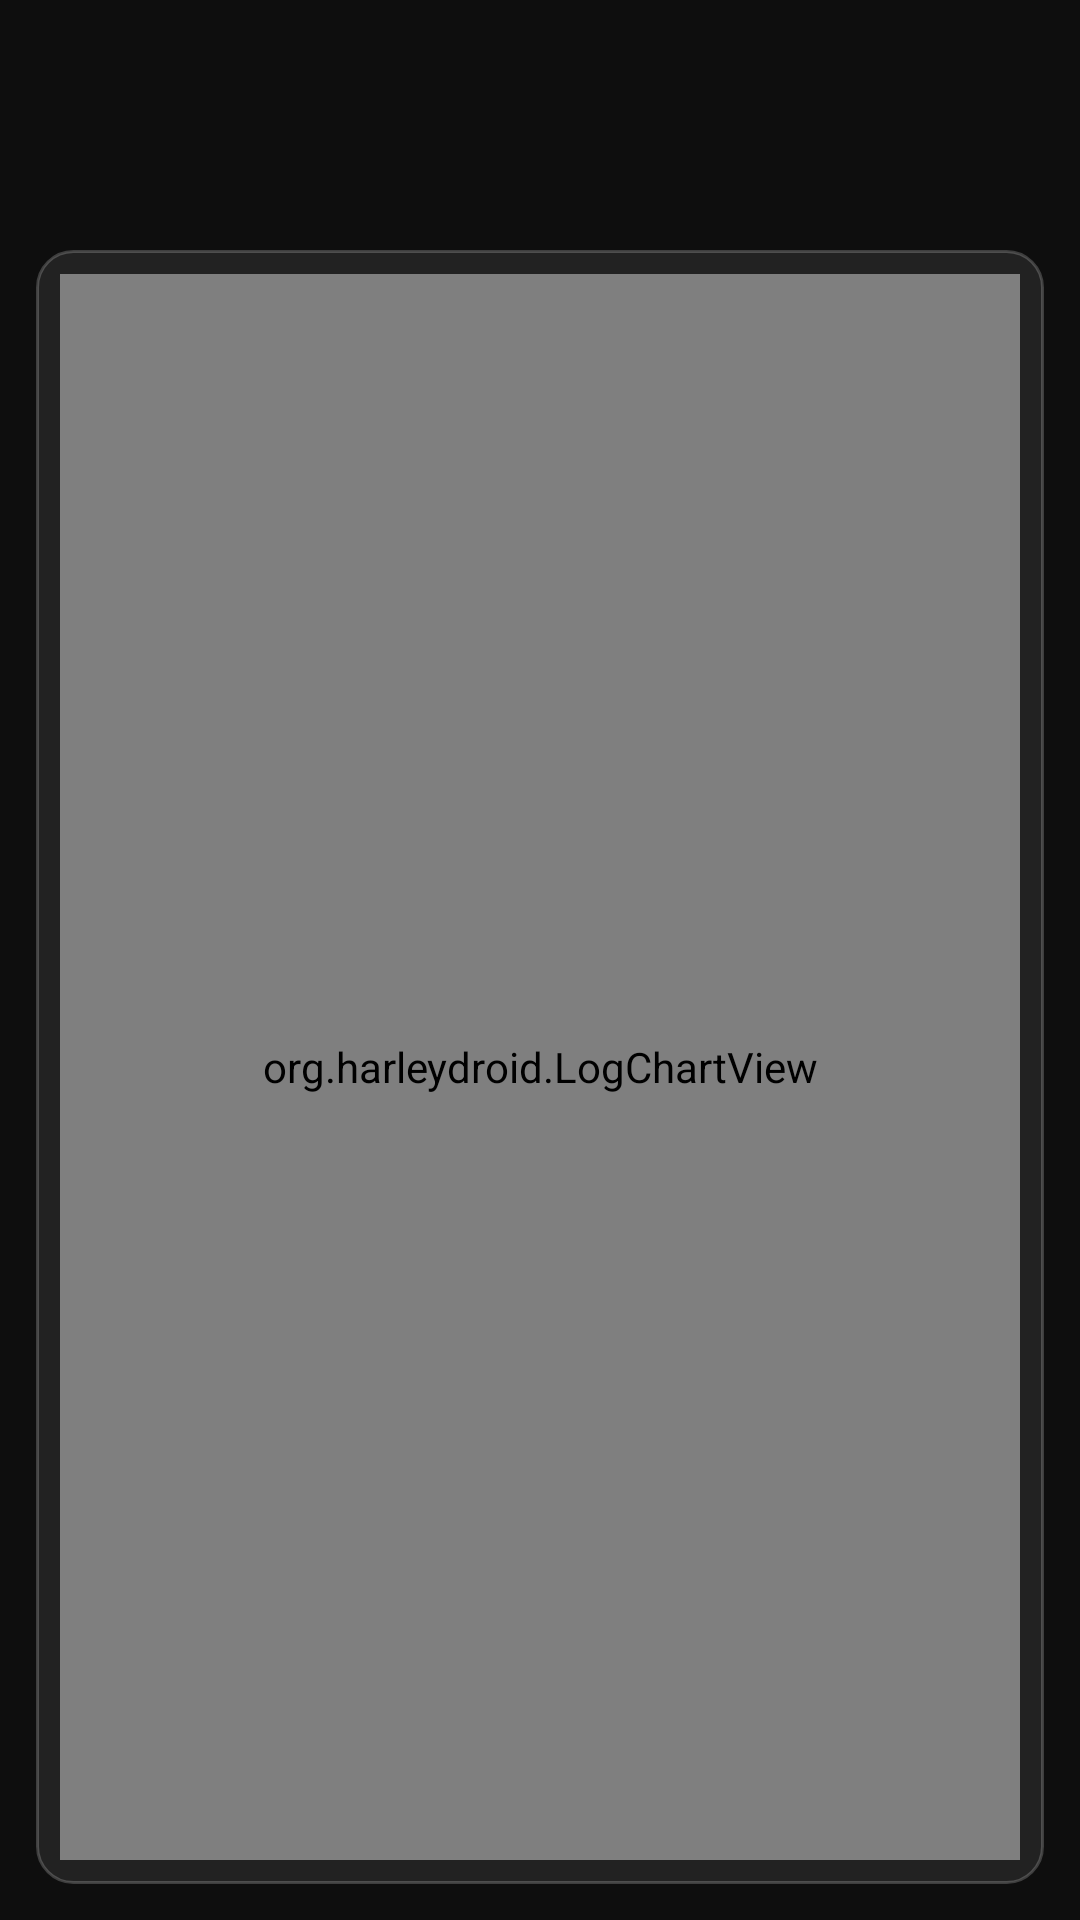

Produce the Android XML layout that renders to this screen, including the resource entries it uses.
<!-- AndroidManifest.xml: application theme Theme.HarleyDroid -->
<!-- res/layout/activity_live_chart.xml -->
<?xml version="1.0" encoding="utf-8"?>
<LinearLayout xmlns:android="http://schemas.android.com/apk/res/android"
    xmlns:app="http://schemas.android.com/apk/res-auto"
    android:id="@+id/live_chart_root"
    android:layout_width="match_parent"
    android:layout_height="match_parent"
    android:background="@color/hd_surface"
    android:orientation="vertical">

    
    <HorizontalScrollView
        android:layout_width="match_parent"
        android:layout_height="wrap_content"
        android:paddingStart="@dimen/space_12"
        android:paddingTop="@dimen/space_12"
        android:paddingEnd="@dimen/space_12"
        android:scrollbars="none">

        <com.google.android.material.chip.ChipGroup
            android:id="@+id/live_chips"
            android:layout_width="wrap_content"
            android:layout_height="wrap_content"
            app:chipSpacingHorizontal="@dimen/space_8"
            app:singleLine="true"
            app:singleSelection="false" />
    </HorizontalScrollView>

    <TextView
        android:id="@+id/live_legend"
        android:layout_width="match_parent"
        android:layout_height="wrap_content"
        android:layout_marginStart="@dimen/space_12"
        android:layout_marginTop="@dimen/space_8"
        android:layout_marginEnd="@dimen/space_12"
        android:textAppearance="@style/TextAppearance.HarleyDroid.Label"
        android:textColor="@color/hd_on_surface_60" />

    <TextView
        android:id="@+id/live_readout"
        android:layout_width="match_parent"
        android:layout_height="wrap_content"
        android:layout_marginStart="@dimen/space_12"
        android:layout_marginTop="@dimen/space_8"
        android:layout_marginEnd="@dimen/space_12"
        android:fontFeatureSettings="tnum"
        android:textAppearance="@style/TextAppearance.HarleyDroid.Value"
        android:textColor="@color/hd_on_surface" />

    <FrameLayout
        android:layout_width="match_parent"
        android:layout_height="0dp"
        android:layout_margin="@dimen/space_12"
        android:layout_weight="1"
        android:background="@drawable/bg_section_card"
        android:padding="@dimen/space_8">

        <org.harleydroid.LogChartView
            android:id="@+id/live_chart"
            android:layout_width="match_parent"
            android:layout_height="match_parent" />
    </FrameLayout>
</LinearLayout>
<!-- resources referenced by this layout -->
<resources>
  <color name="hd_on_surface">#F2F2F2</color>
  <color name="hd_on_surface_60">#99F2F2F2</color>
  <color name="hd_surface">#0E0E0E</color>
  <dimen name="space_12">12dp</dimen>
  <dimen name="space_8">8dp</dimen>
  <!-- drawable bg_section_card (drawable) -->
  <?xml version="1.0" encoding="utf-8"?>
  <shape xmlns:android="http://schemas.android.com/apk/res/android"
      android:shape="rectangle">
      <solid android:color="@color/hd_surface_card" />
      <corners android:radius="@dimen/radius_md" />
      <stroke
          android:width="1dp"
          android:color="@color/hd_outline" />
  </shape>
  <style name="TextAppearance.HarleyDroid.Label" parent="TextAppearance.Material3.LabelMedium">
          <item name="android:textSize">@dimen/textsize_label</item>
          <item name="android:textColor">@color/hd_on_surface_60</item>
          <item name="android:fontFamily">sans-serif</item>
          <item name="android:letterSpacing">0.02</item>
      </style>
  <style name="TextAppearance.HarleyDroid.Value" parent="TextAppearance.Material3.TitleMedium">
          <item name="android:textSize">@dimen/textsize</item>
          <item name="android:textColor">@color/hd_on_surface</item>
          <item name="android:fontFamily">sans-serif-medium</item>
          <item name="android:fontFeatureSettings">tnum</item>
      </style>
  <color name="hd_surface_card">#222222</color>
  <dimen name="radius_md">12dp</dimen>
  <color name="hd_outline">#33FFFFFF</color>
  <dimen name="textsize_label">13sp</dimen>
  <dimen name="textsize">18sp</dimen>
  <color name="hd_accent_orange">#FF6B1E</color>
  <color name="hd_on_primary">#FFFFFF</color>
  <color name="hd_accent_orange_container">#3D2318</color>
  <color name="hd_accent_orange_soft">#26FF6B1E</color>
  <color name="hd_accent_orange_readout">#E8FF6B1E</color>
  <color name="hd_secondary">#2A2A2A</color>
  <color name="hd_surface_elevated">#1A1A1A</color>
  <style name="PreferenceThemeOverlay.HarleyDroid" parent="PreferenceThemeOverlay">
          <item name="android:textColorPrimary">@color/hd_on_surface</item>
          <item name="android:textColorSecondary">@color/hd_on_surface_60</item>
          <item name="selectableItemBackground">@drawable/bg_no_press</item>
          <item name="android:selectableItemBackground">@drawable/bg_no_press</item>
          <item name="colorControlHighlight">@android:color/transparent</item>
      </style>
  <style name="Widget.HarleyDroid.Toolbar" parent="Widget.Material3.Toolbar">
          <item name="android:background">@color/hd_toolbar</item>
          <item name="titleTextColor">@color/hd_on_surface</item>
          <item name="subtitleTextColor">@color/hd_on_surface_60</item>
      </style>
  <!-- drawable bg_no_press (drawable) -->
  <?xml version="1.0" encoding="utf-8"?>
  <shape xmlns:android="http://schemas.android.com/apk/res/android"
      android:shape="rectangle">
      <solid android:color="@android:color/transparent" />
  </shape>
  <style name="MaterialAlertDialog.HarleyDroid.Title.Text" parent="MaterialAlertDialog.Material3.Title.Text">
          <item name="android:textAppearance">@style/TextAppearance.HarleyDroid.Value</item>
          <item name="android:textColor">@color/hd_on_surface</item>
      </style>
  <style name="MaterialAlertDialog.HarleyDroid.Body.Text" parent="MaterialAlertDialog.Material3.Body.Text">
          <item name="android:textAppearance">@style/TextAppearance.HarleyDroid.Body</item>
          <item name="android:textColor">@color/hd_on_surface_80</item>
      </style>
  <color name="hd_toolbar">#161616</color>
  <style name="TextAppearance.HarleyDroid.Body" parent="TextAppearance.Material3.BodyMedium">
          <item name="android:textSize">@dimen/text_body</item>
          <item name="android:textColor">@color/hd_on_surface_80</item>
          <item name="android:fontFamily">sans-serif</item>
      </style>
  <color name="hd_on_surface_80">#CCF2F2F2</color>
  <dimen name="text_body">14sp</dimen>
</resources>
